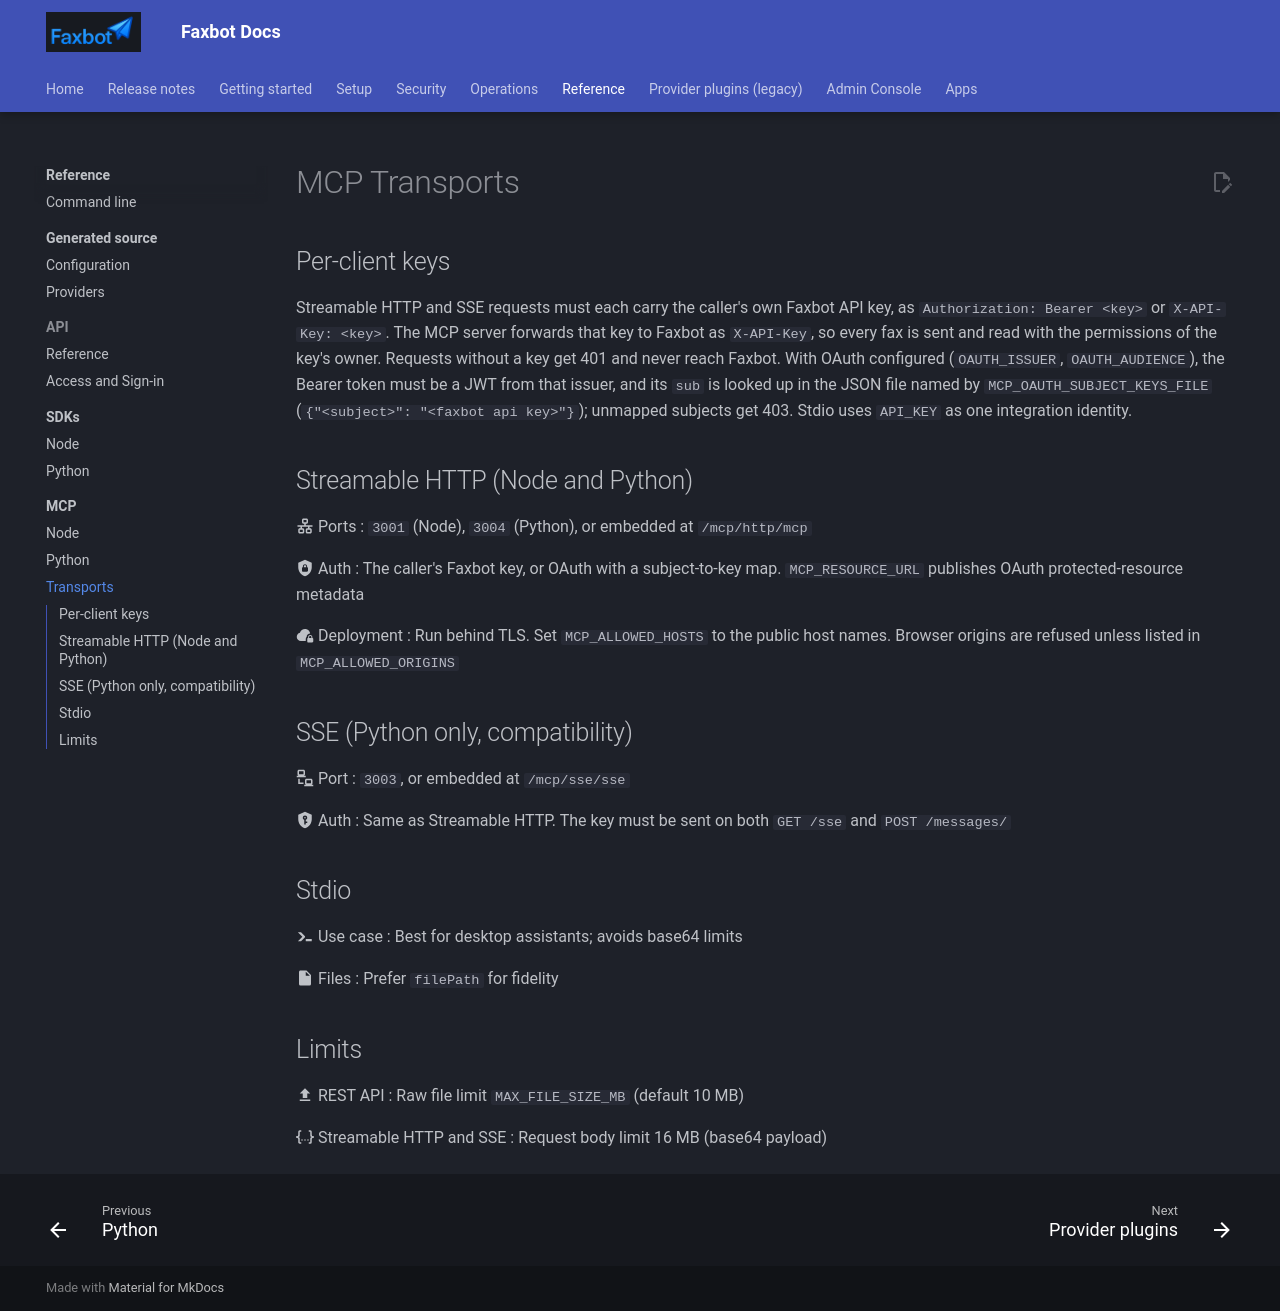

repository: DMontgomery40/Faxbot · page: 630644f962ff9e64aee133b1a16426748fc4e78b/mcp/transports/index.html · generator: mkdocs

# MCP Transports

## Per-client keys

Streamable HTTP and SSE requests must each carry the caller's own Faxbot API key, as `Authorization: Bearer <key>` or `X-API-Key: <key>`. The MCP server forwards that key to Faxbot as `X-API-Key`, so every fax is sent and read with the permissions of the key's owner. Requests without a key get 401 and never reach Faxbot. With OAuth configured (`OAUTH_ISSUER`, `OAUTH_AUDIENCE`), the Bearer token must be a JWT from that issuer, and its `sub` is looked up in the JSON file named by `MCP_OAUTH_SUBJECT_KEYS_FILE` (`{"<subject>": "<faxbot api key>"}`); unmapped subjects get 403. Stdio uses `API_KEY` as one integration identity.

## Streamable HTTP (Node and Python)

:material-lan: Ports
: `3001` (Node), `3004` (Python), or embedded at `/mcp/http/mcp`

:material-shield-lock: Auth
: The caller's Faxbot key, or OAuth with a subject-to-key map. `MCP_RESOURCE_URL` publishes OAuth protected-resource metadata

:material-cloud-lock: Deployment
: Run behind TLS. Set `MCP_ALLOWED_HOSTS` to the public host names. Browser origins are refused unless listed in `MCP_ALLOWED_ORIGINS`

## SSE (Python only, compatibility)

:material-lan-connect: Port
: `3003`, or embedded at `/mcp/sse/sse`

:material-shield-key: Auth
: Same as Streamable HTTP. The key must be sent on both `GET /sse` and `POST /messages/`

## Stdio

:material-console-line: Use case
: Best for desktop assistants; avoids base64 limits

:material-file: Files
: Prefer `filePath` for fidelity

## Limits

:material-upload: REST API
: Raw file limit `MAX_FILE_SIZE_MB` (default 10 MB)

:material-code-json: Streamable HTTP and SSE
: Request body limit 16 MB (base64 payload)
